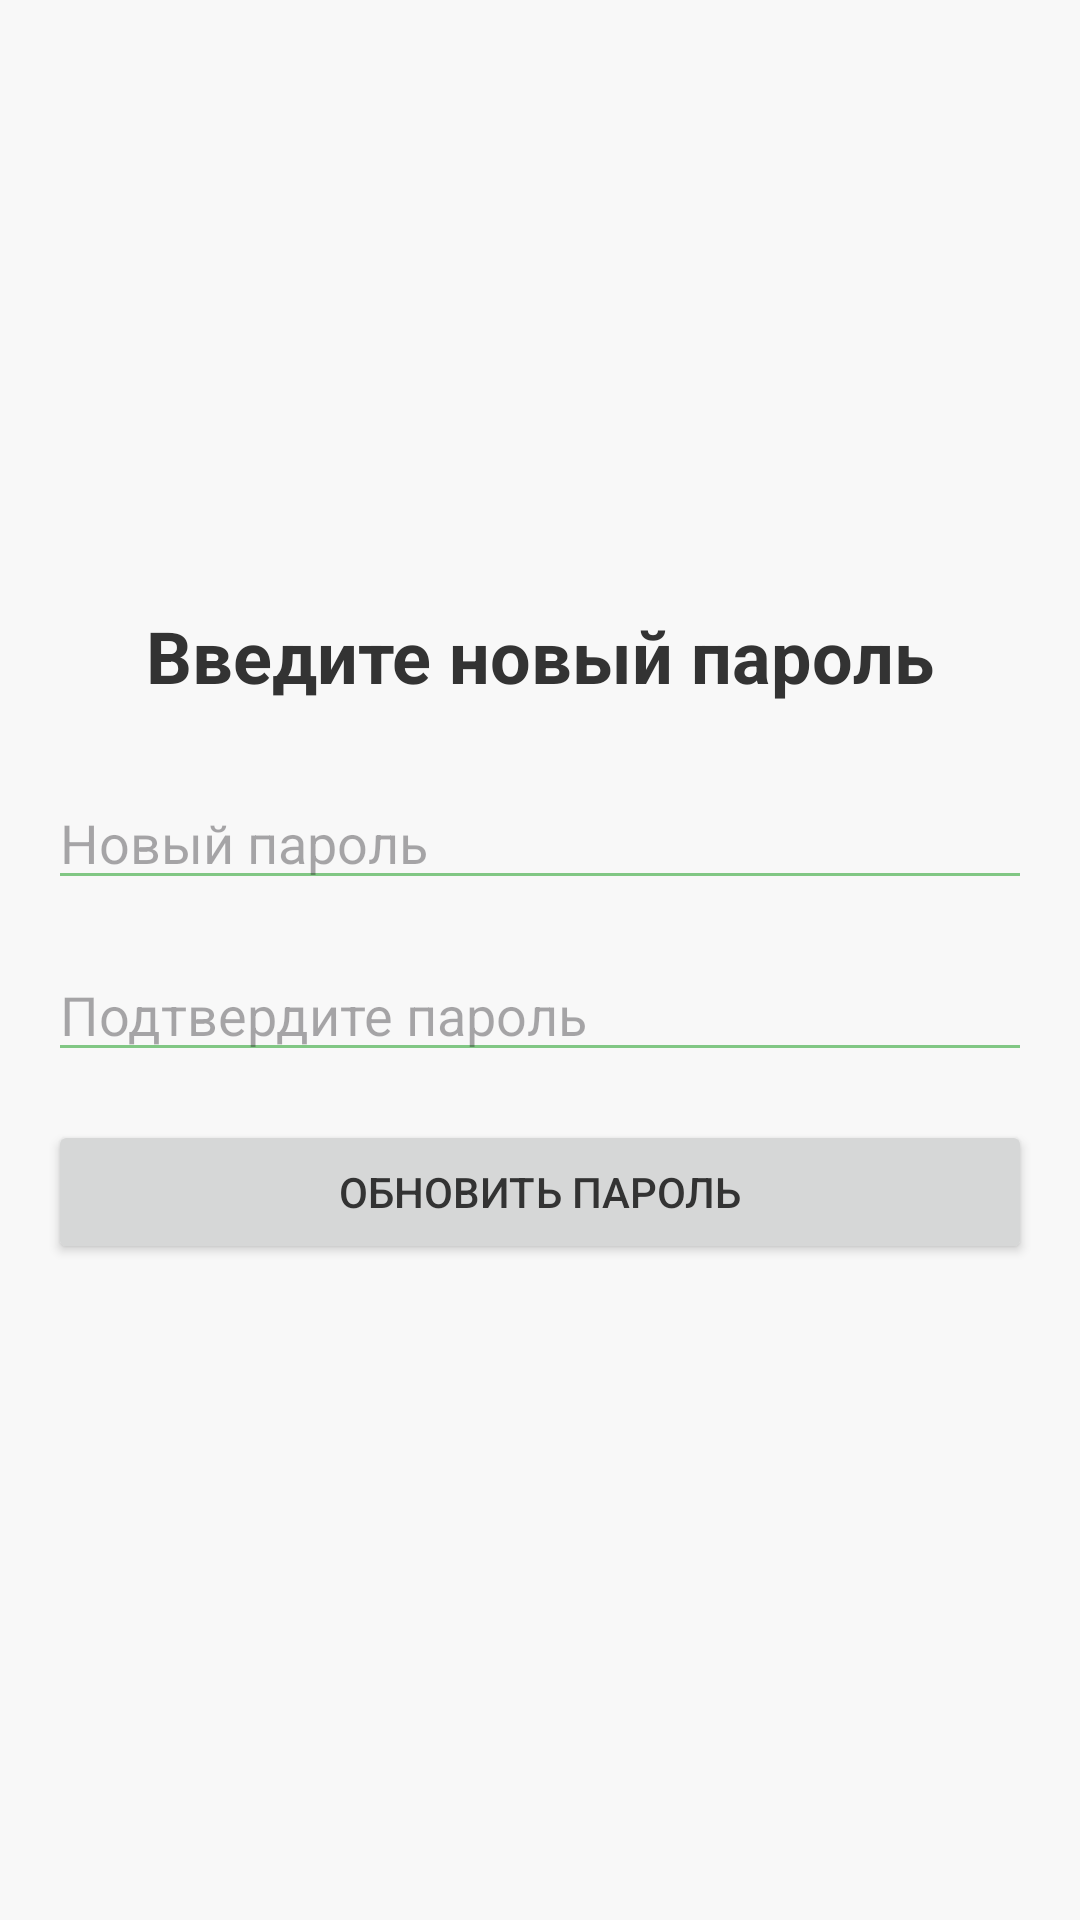

This screen was rendered from an Android layout file. Write that file and the resources it references.
<!-- AndroidManifest.xml: application theme Theme.Bookworm -->
<!-- res/layout/fragment_password_recovery_new_password.xml -->
<?xml version="1.0" encoding="utf-8"?>
<LinearLayout xmlns:android="http://schemas.android.com/apk/res/android"
    android:layout_width="match_parent"
    android:layout_height="match_parent"
    android:orientation="vertical"
    android:padding="16dp"
    android:gravity="center">

    <TextView
        android:layout_width="wrap_content"
        android:layout_height="wrap_content"
        android:text="Введите новый пароль"
        android:textSize="24sp"
        android:textStyle="bold"
        android:layout_marginBottom="24dp"/>

    <EditText
        android:id="@+id/newPasswordEditText"
        android:layout_width="match_parent"
        android:layout_height="wrap_content"
        android:hint="Новый пароль"
        android:inputType="textPassword"
        android:layout_marginBottom="16dp"/>

    <EditText
        android:id="@+id/confirmPasswordEditText"
        android:layout_width="match_parent"
        android:layout_height="wrap_content"
        android:hint="Подтвердите пароль"
        android:inputType="textPassword"
        android:layout_marginBottom="16dp"/>

    <Button
        android:id="@+id/updateButton"
        android:layout_width="match_parent"
        android:layout_height="wrap_content"
        android:text="Обновить пароль"
        android:layout_marginBottom="16dp"/>

</LinearLayout>
<!-- resources referenced by this layout -->
<resources>
  <style name="Theme.Bookworm" parent="Base.Theme.Bookworm" />
  <style name="Base.Theme.Bookworm" parent="Theme.Material3.DayNight.NoActionBar">
          
          <item name="android:windowBackground">@color/light_background</item>
          <item name="android:textColor">@color/light_text</item>
          <item name="colorPrimary">@color/accent</item>
          <item name="colorPrimaryVariant">@color/accent</item>
          <item name="colorOnPrimary">@color/white</item>
          <item name="colorSecondary">@color/accent</item>
          <item name="colorOnSecondary">@color/white</item>
          <item name="android:colorBackground">@color/light_background</item>
          <item name="colorOnBackground">@color/light_text</item>
          <item name="android:colorForeground">@color/light_text</item>
          <item name="android:colorControlNormal">@color/accent</item>
          <item name="android:colorControlActivated">@color/accent</item>
          <item name="android:colorControlHighlight">@color/accent</item>
          <item name="android:statusBarColor">@color/light_background</item>
          <item name="android:navigationBarColor">@color/light_background</item>
          <item name="android:windowLightStatusBar">true</item>
          <item name="android:windowLightNavigationBar">true</item>
      </style>
  <color name="light_background">#F8F8F8</color>
  <color name="light_text">#333333</color>
  <color name="accent">#81C784</color>
  <color name="white">#FFFFFFFF</color>
</resources>
